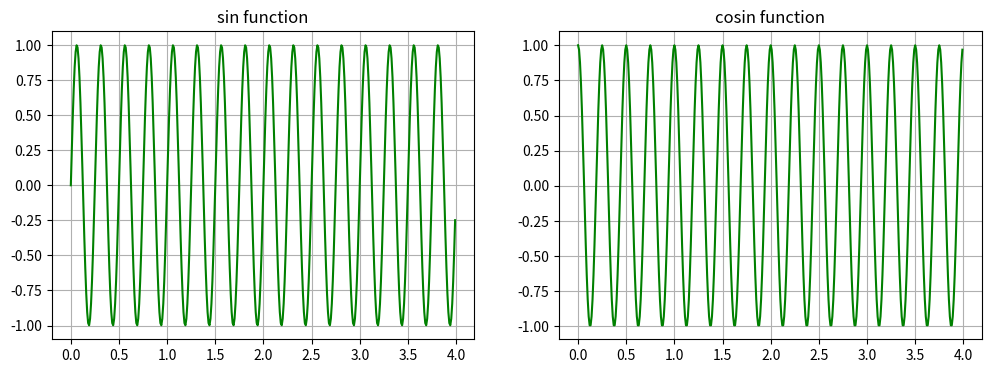

Here is the Python script that generated this plot:
#!/bin/python3
import numpy as np
import matplotlib.pyplot as plt

t = np.arange(0, 4, 0.01)
x_sin = np.sin(4 * 2 * np.pi * t)
x_cos = np.cos(4 * 2 * np.pi * t)

fig, axes = plt.subplots(1, 2, figsize=(12, 4))
axes[0].plot(t, x_sin, 'g')
axes[0].grid(True)
axes[0].set_title("sin function")
axes[1].plot(t, x_cos, 'g')
axes[1].grid(True)
axes[1].set_title("cosin function")
plt.show()